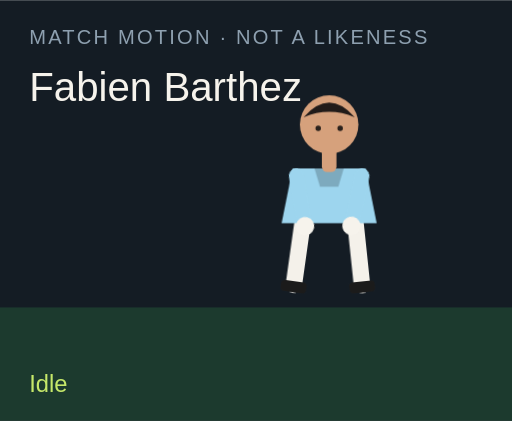
t = 0.00 s
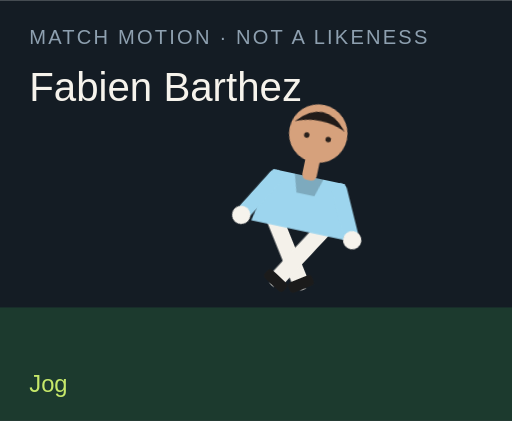
t = 1.50 s
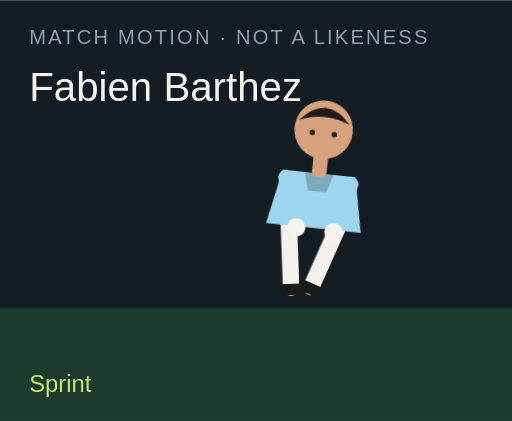
t = 3.00 s
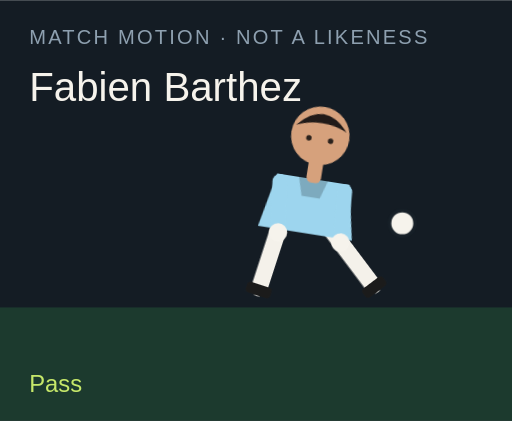
t = 4.50 s
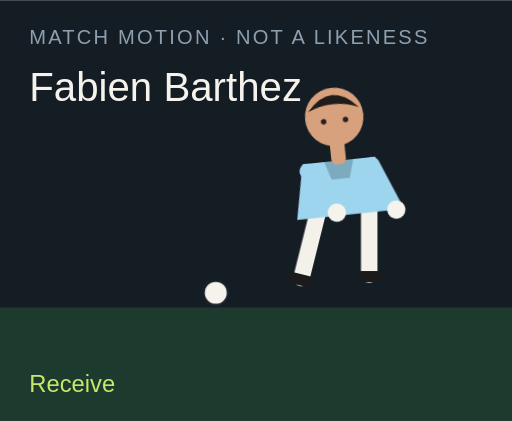
t = 6.00 s
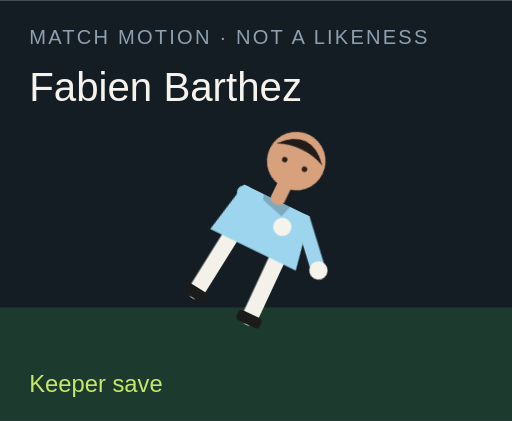
t = 7.50 s

The animated SVG that drew these frames (rendered in a browser with its animation timeline set to each time). Animation: 18 CSS @keyframes rules; one cycle of 9.00 s, repeats indefinitely.

<?xml version="1.0" encoding="UTF-8"?>
<svg xmlns="http://www.w3.org/2000/svg" viewBox="0 0 280 230" role="img">
  <style>@media (prefers-reduced-motion: reduce){animate,animateTransform{display:none}}</style>
  <rect width="280" height="230" fill="#141c24"/>
  <rect y="168" width="280" height="62" fill="#1c3a2e"/>
  <text x="16" y="24" fill="#8ea0b0" font-family="Arial,sans-serif" font-size="11" letter-spacing="1.2">MATCH MOTION · NOT A LIKENESS</text>
  <text x="16" y="55" fill="#f6f3ec" font-family="Impact,sans-serif" font-size="22">Fabien Barthez</text>
  <circle r="7" fill="#f6f3ec" stroke="#172028" stroke-width="2" id="motion-27200" cx="150" cy="160" opacity="0">
    
    
    
  </circle>
  <g transform="translate(132 40)">
    <g id="motion-27222" transform="rotate(0 48 90)">
      
      <g id="motion-27224" transform="translate(0 0)">
        
        <g transform="translate(34 78)"><g id="motion-27226" transform="rotate(8)"><path d="M0 0 V38" stroke="#f4f1ea" stroke-width="9" stroke-linecap="round"/><rect x="-7" y="36" width="14" height="6" rx="2" fill="#1b1b1b"/></g></g>
        <g transform="translate(62 78)"><g id="motion-27228" transform="rotate(-6)"><path d="M0 0 V38" stroke="#f4f1ea" stroke-width="9" stroke-linecap="round"/><rect x="-7" y="36" width="14" height="6" rx="2" fill="#1b1b1b"/></g></g>
        <path d="M28 52 h40 l6 30 H22 Z" fill="#9dd5ee"/>
        <path d="M40 52 h16 l-3 10 H43 Z" fill="#000" opacity=".2"/>
        <g transform="translate(30 56)"><g id="motion-27230" transform="rotate(-10)"><path d="M0 0 V28" stroke="#9dd5ee" stroke-width="8" stroke-linecap="round"/><circle cx="0" cy="28" r="5" fill="#f6f3ec"/></g></g>
        <g transform="translate(66 56)"><g id="motion-27232" transform="rotate(12)"><path d="M0 0 V28" stroke="#9dd5ee" stroke-width="8" stroke-linecap="round"/><circle cx="0" cy="28" r="5" fill="#f6f3ec"/></g></g>
        <rect x="44" y="40" width="8" height="14" rx="3" fill="#d6a17c"/>
        <circle cx="48" cy="28" r="16" fill="#d6a17c"/>
        <path d="M34 24 Q48 8 62 24 Q48 18 34 24" fill="#211b19"/>
        <circle cx="42" cy="30" r="1.5" fill="#2a211c"/><circle cx="54" cy="30" r="1.5" fill="#2a211c"/>
      </g>
    </g>
  </g>
  <text x="16" y="214" fill="#c6e86a" font-family="Arial,sans-serif" font-size="13" opacity="1" id="motion-27204">Idle</text><text x="16" y="214" fill="#c6e86a" font-family="Arial,sans-serif" font-size="13" opacity="0" id="motion-27206">Jog</text><text x="16" y="214" fill="#c6e86a" font-family="Arial,sans-serif" font-size="13" opacity="0" id="motion-27208">Sprint</text><text x="16" y="214" fill="#c6e86a" font-family="Arial,sans-serif" font-size="13" opacity="0" id="motion-27210">Dribble</text><text x="16" y="214" fill="#c6e86a" font-family="Arial,sans-serif" font-size="13" opacity="0" id="motion-27212">Pass</text><text x="16" y="214" fill="#c6e86a" font-family="Arial,sans-serif" font-size="13" opacity="0" id="motion-27214">Shoot</text><text x="16" y="214" fill="#c6e86a" font-family="Arial,sans-serif" font-size="13" opacity="0" id="motion-27216">Receive</text><text x="16" y="214" fill="#c6e86a" font-family="Arial,sans-serif" font-size="13" opacity="0" id="motion-27218">Keeper save</text><text x="16" y="214" fill="#c6e86a" font-family="Arial,sans-serif" font-size="13" opacity="0" id="motion-27220">Gloves up</text>
<style>@keyframes track-27201{0%{cx:150px}11.1%{cx:156px}22.2%{cx:164px}33.300000000000004%{cx:142px}44.4%{cx:190px}55.60000000000001%{cx:250px}66.7%{cx:118px}77.8%{cx:150px}88.9%{cx:150px}100%{cx:150px}}@keyframes track-27202{0%{cy:160px}11.1%{cy:158px}22.2%{cy:154px}33.300000000000004%{cy:156px}44.4%{cy:148px}55.60000000000001%{cy:96px}66.7%{cy:160px}77.8%{cy:160px}88.9%{cy:160px}100%{cy:160px}}@keyframes track-27203{0%{opacity:0}11.1%{opacity:0}22.2%{opacity:0}33.300000000000004%{opacity:1}44.4%{opacity:1}55.60000000000001%{opacity:1}66.7%{opacity:1}77.8%{opacity:0}88.9%{opacity:0}100%{opacity:0}}@keyframes track-27205{0%{opacity:1}11.1%{opacity:0}22.2%{opacity:0}33.300000000000004%{opacity:0}44.4%{opacity:0}55.60000000000001%{opacity:0}66.7%{opacity:0}77.8%{opacity:0}88.9%{opacity:0}100%{opacity:1}}@keyframes track-27207{0%{opacity:0}11.1%{opacity:1}22.2%{opacity:0}33.300000000000004%{opacity:0}44.4%{opacity:0}55.60000000000001%{opacity:0}66.7%{opacity:0}77.8%{opacity:0}88.9%{opacity:0}100%{opacity:0}}@keyframes track-27209{0%{opacity:0}11.1%{opacity:0}22.2%{opacity:1}33.300000000000004%{opacity:0}44.4%{opacity:0}55.60000000000001%{opacity:0}66.7%{opacity:0}77.8%{opacity:0}88.9%{opacity:0}100%{opacity:0}}@keyframes track-27211{0%{opacity:0}11.1%{opacity:0}22.2%{opacity:0}33.300000000000004%{opacity:1}44.4%{opacity:0}55.60000000000001%{opacity:0}66.7%{opacity:0}77.8%{opacity:0}88.9%{opacity:0}100%{opacity:0}}@keyframes track-27213{0%{opacity:0}11.1%{opacity:0}22.2%{opacity:0}33.300000000000004%{opacity:0}44.4%{opacity:1}55.60000000000001%{opacity:0}66.7%{opacity:0}77.8%{opacity:0}88.9%{opacity:0}100%{opacity:0}}@keyframes track-27215{0%{opacity:0}11.1%{opacity:0}22.2%{opacity:0}33.300000000000004%{opacity:0}44.4%{opacity:0}55.60000000000001%{opacity:1}66.7%{opacity:0}77.8%{opacity:0}88.9%{opacity:0}100%{opacity:0}}@keyframes track-27217{0%{opacity:0}11.1%{opacity:0}22.2%{opacity:0}33.300000000000004%{opacity:0}44.4%{opacity:0}55.60000000000001%{opacity:0}66.7%{opacity:1}77.8%{opacity:0}88.9%{opacity:0}100%{opacity:0}}@keyframes track-27219{0%{opacity:0}11.1%{opacity:0}22.2%{opacity:0}33.300000000000004%{opacity:0}44.4%{opacity:0}55.60000000000001%{opacity:0}66.7%{opacity:0}77.8%{opacity:1}88.9%{opacity:0}100%{opacity:0}}@keyframes track-27221{0%{opacity:0}11.1%{opacity:0}22.2%{opacity:0}33.300000000000004%{opacity:0}44.4%{opacity:0}55.60000000000001%{opacity:0}66.7%{opacity:0}77.8%{opacity:0}88.9%{opacity:1}100%{opacity:0}}@keyframes track-27223{0%{transform:rotate(0deg)}11.1%{transform:rotate(8deg)}22.2%{transform:rotate(16deg)}33.300000000000004%{transform:rotate(6deg)}44.4%{transform:rotate(4deg)}55.60000000000001%{transform:rotate(14deg)}66.7%{transform:rotate(-6deg)}77.8%{transform:rotate(52deg)}88.9%{transform:rotate(0deg)}100%{transform:rotate(0deg)}}@keyframes track-27225{0%{transform:translate(0px,0px)}11.1%{transform:translate(0px,-3px)}22.2%{transform:translate(0px,-6px)}33.300000000000004%{transform:translate(0px,-2px)}44.4%{transform:translate(0px,2px)}55.60000000000001%{transform:translate(0px,-4px)}66.7%{transform:translate(0px,1px)}77.8%{transform:translate(0px,16px)}88.9%{transform:translate(0px,-12px)}100%{transform:translate(0px,0px)}}@keyframes track-27227{0%{transform:rotate(8deg)}11.1%{transform:rotate(-26deg)}22.2%{transform:rotate(-42deg)}33.300000000000004%{transform:rotate(-8deg)}44.4%{transform:rotate(6deg)}55.60000000000001%{transform:rotate(12deg)}66.7%{transform:rotate(20deg)}77.8%{transform:rotate(18deg)}88.9%{transform:rotate(-6deg)}100%{transform:rotate(8deg)}}@keyframes track-27229{0%{transform:rotate(-6deg)}11.1%{transform:rotate(24deg)}22.2%{transform:rotate(38deg)}33.300000000000004%{transform:rotate(18deg)}44.4%{transform:rotate(-38deg)}55.60000000000001%{transform:rotate(-54deg)}66.7%{transform:rotate(6deg)}77.8%{transform:rotate(-8deg)}88.9%{transform:rotate(6deg)}100%{transform:rotate(-6deg)}}@keyframes track-27231{0%{transform:rotate(-10deg)}11.1%{transform:rotate(24deg)}22.2%{transform:rotate(36deg)}33.300000000000004%{transform:rotate(-18deg)}44.4%{transform:rotate(10deg)}55.60000000000001%{transform:rotate(-24deg)}66.7%{transform:rotate(-30deg)}77.8%{transform:rotate(-70deg)}88.9%{transform:rotate(-78deg)}100%{transform:rotate(-10deg)}}@keyframes track-27233{0%{transform:rotate(12deg)}11.1%{transform:rotate(-20deg)}22.2%{transform:rotate(-32deg)}33.300000000000004%{transform:rotate(14deg)}44.4%{transform:rotate(-26deg)}55.60000000000001%{transform:rotate(18deg)}66.7%{transform:rotate(-22deg)}77.8%{transform:rotate(-8deg)}88.9%{transform:rotate(-78deg)}100%{transform:rotate(12deg)}}@media(prefers-reduced-motion:no-preference){#motion-27200{animation:track-27201 9s linear infinite both,track-27202 9s linear infinite both,track-27203 9s steps(1,end) infinite both}#motion-27204{animation:track-27205 9s steps(1,end) infinite both}#motion-27206{animation:track-27207 9s steps(1,end) infinite both}#motion-27208{animation:track-27209 9s steps(1,end) infinite both}#motion-27210{animation:track-27211 9s steps(1,end) infinite both}#motion-27212{animation:track-27213 9s steps(1,end) infinite both}#motion-27214{animation:track-27215 9s steps(1,end) infinite both}#motion-27216{animation:track-27217 9s steps(1,end) infinite both}#motion-27218{animation:track-27219 9s steps(1,end) infinite both}#motion-27220{animation:track-27221 9s steps(1,end) infinite both}#motion-27222{animation:track-27223 9s linear infinite both}#motion-27224{animation:track-27225 9s linear infinite both}#motion-27226{animation:track-27227 9s linear infinite both}#motion-27228{animation:track-27229 9s linear infinite both}#motion-27230{animation:track-27231 9s linear infinite both}#motion-27232{animation:track-27233 9s linear infinite both}}</style></svg>
